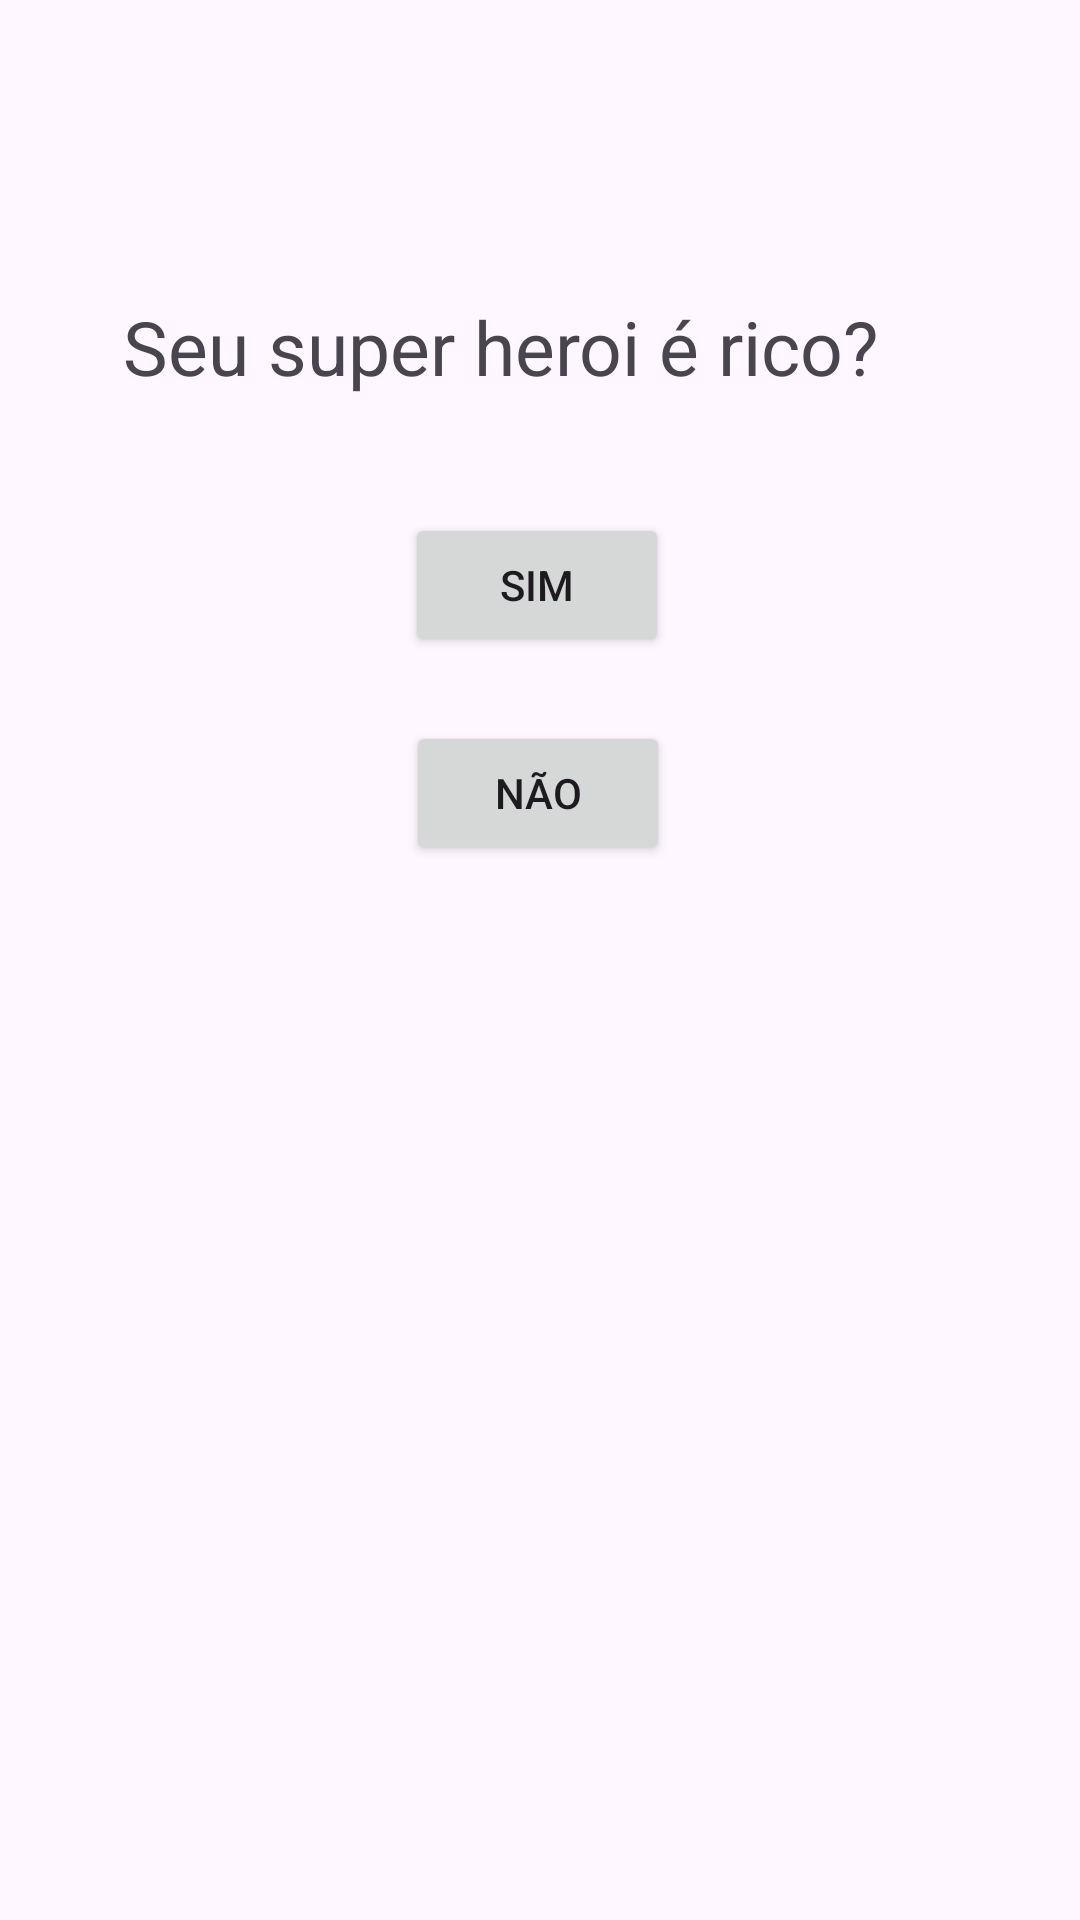

This screen was rendered from an Android layout file. Write that file and the resources it references.
<!-- AndroidManifest.xml: application theme Theme.Qualsupervce -->
<!-- res/layout/activity_pegunta2.xml -->
<?xml version="1.0" encoding="utf-8"?>
<androidx.constraintlayout.widget.ConstraintLayout xmlns:android="http://schemas.android.com/apk/res/android"
    xmlns:app="http://schemas.android.com/apk/res-auto"
    xmlns:tools="http://schemas.android.com/tools"
    android:id="@+id/main"
    android:layout_width="match_parent"
    android:layout_height="match_parent"
    tools:context=".Pegunta2">

    <TextView
        android:id="@+id/textView"
        android:layout_width="278dp"
        android:layout_height="39dp"
        android:text="Seu super heroi é rico?"
        android:textSize="25sp"
        app:layout_constraintBottom_toBottomOf="parent"
        app:layout_constraintEnd_toEndOf="parent"
        app:layout_constraintStart_toStartOf="parent"
        app:layout_constraintTop_toTopOf="parent"
        app:layout_constraintVertical_bias="0.164" />

    <Button
        android:id="@+id/button"
        android:layout_width="wrap_content"
        android:layout_height="wrap_content"
        android:text="sim"
        app:layout_constraintBottom_toBottomOf="parent"
        app:layout_constraintEnd_toEndOf="parent"
        app:layout_constraintHorizontal_bias="0.496"
        app:layout_constraintStart_toStartOf="parent"
        app:layout_constraintTop_toTopOf="parent"
        app:layout_constraintVertical_bias="0.289" />

    <Button
        android:id="@+id/button2"
        android:layout_width="wrap_content"
        android:layout_height="wrap_content"
        android:text="não"
        app:layout_constraintBottom_toBottomOf="parent"
        app:layout_constraintEnd_toEndOf="parent"
        app:layout_constraintHorizontal_bias="0.498"
        app:layout_constraintStart_toStartOf="parent"
        app:layout_constraintTop_toBottomOf="@+id/button"
        app:layout_constraintVertical_bias="0.057" />

</androidx.constraintlayout.widget.ConstraintLayout>
<!-- resources referenced by this layout -->
<resources>
  <style name="Theme.Qualsupervce" parent="Base.Theme.Qualsupervce" />
  <style name="Base.Theme.Qualsupervce" parent="Theme.Material3.DayNight.NoActionBar">
          
          
      </style>
</resources>
